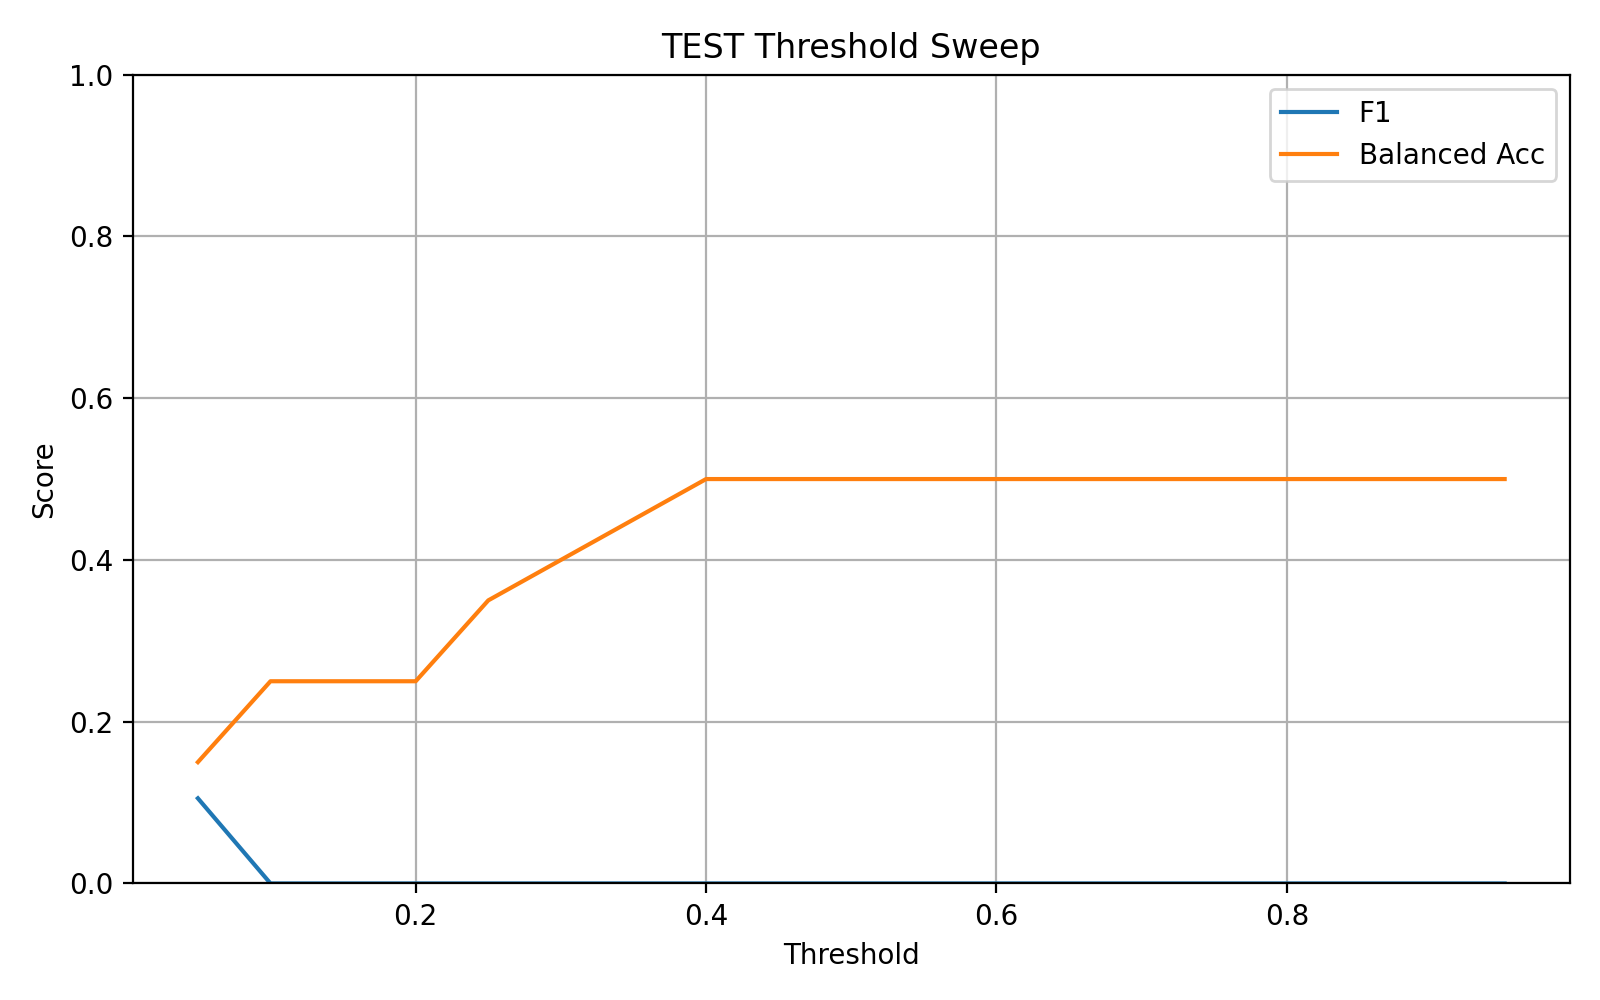

Values plotted in this chart, from the file beside it:
threshold, f1, balanced_accuracy
0.05, 0.1053, 0.15
0.1, 0.0, 0.25
0.15, 0.0, 0.25
0.2, 0.0, 0.25
0.25, 0.0, 0.35
0.3, 0.0, 0.4
0.35, 0.0, 0.45
0.4, 0.0, 0.5
0.45, 0.0, 0.5
0.5, 0.0, 0.5
0.55, 0.0, 0.5
0.6, 0.0, 0.5
0.65, 0.0, 0.5
0.7, 0.0, 0.5
0.75, 0.0, 0.5
0.8, 0.0, 0.5
0.85, 0.0, 0.5
0.9, 0.0, 0.5
0.95, 0.0, 0.5
